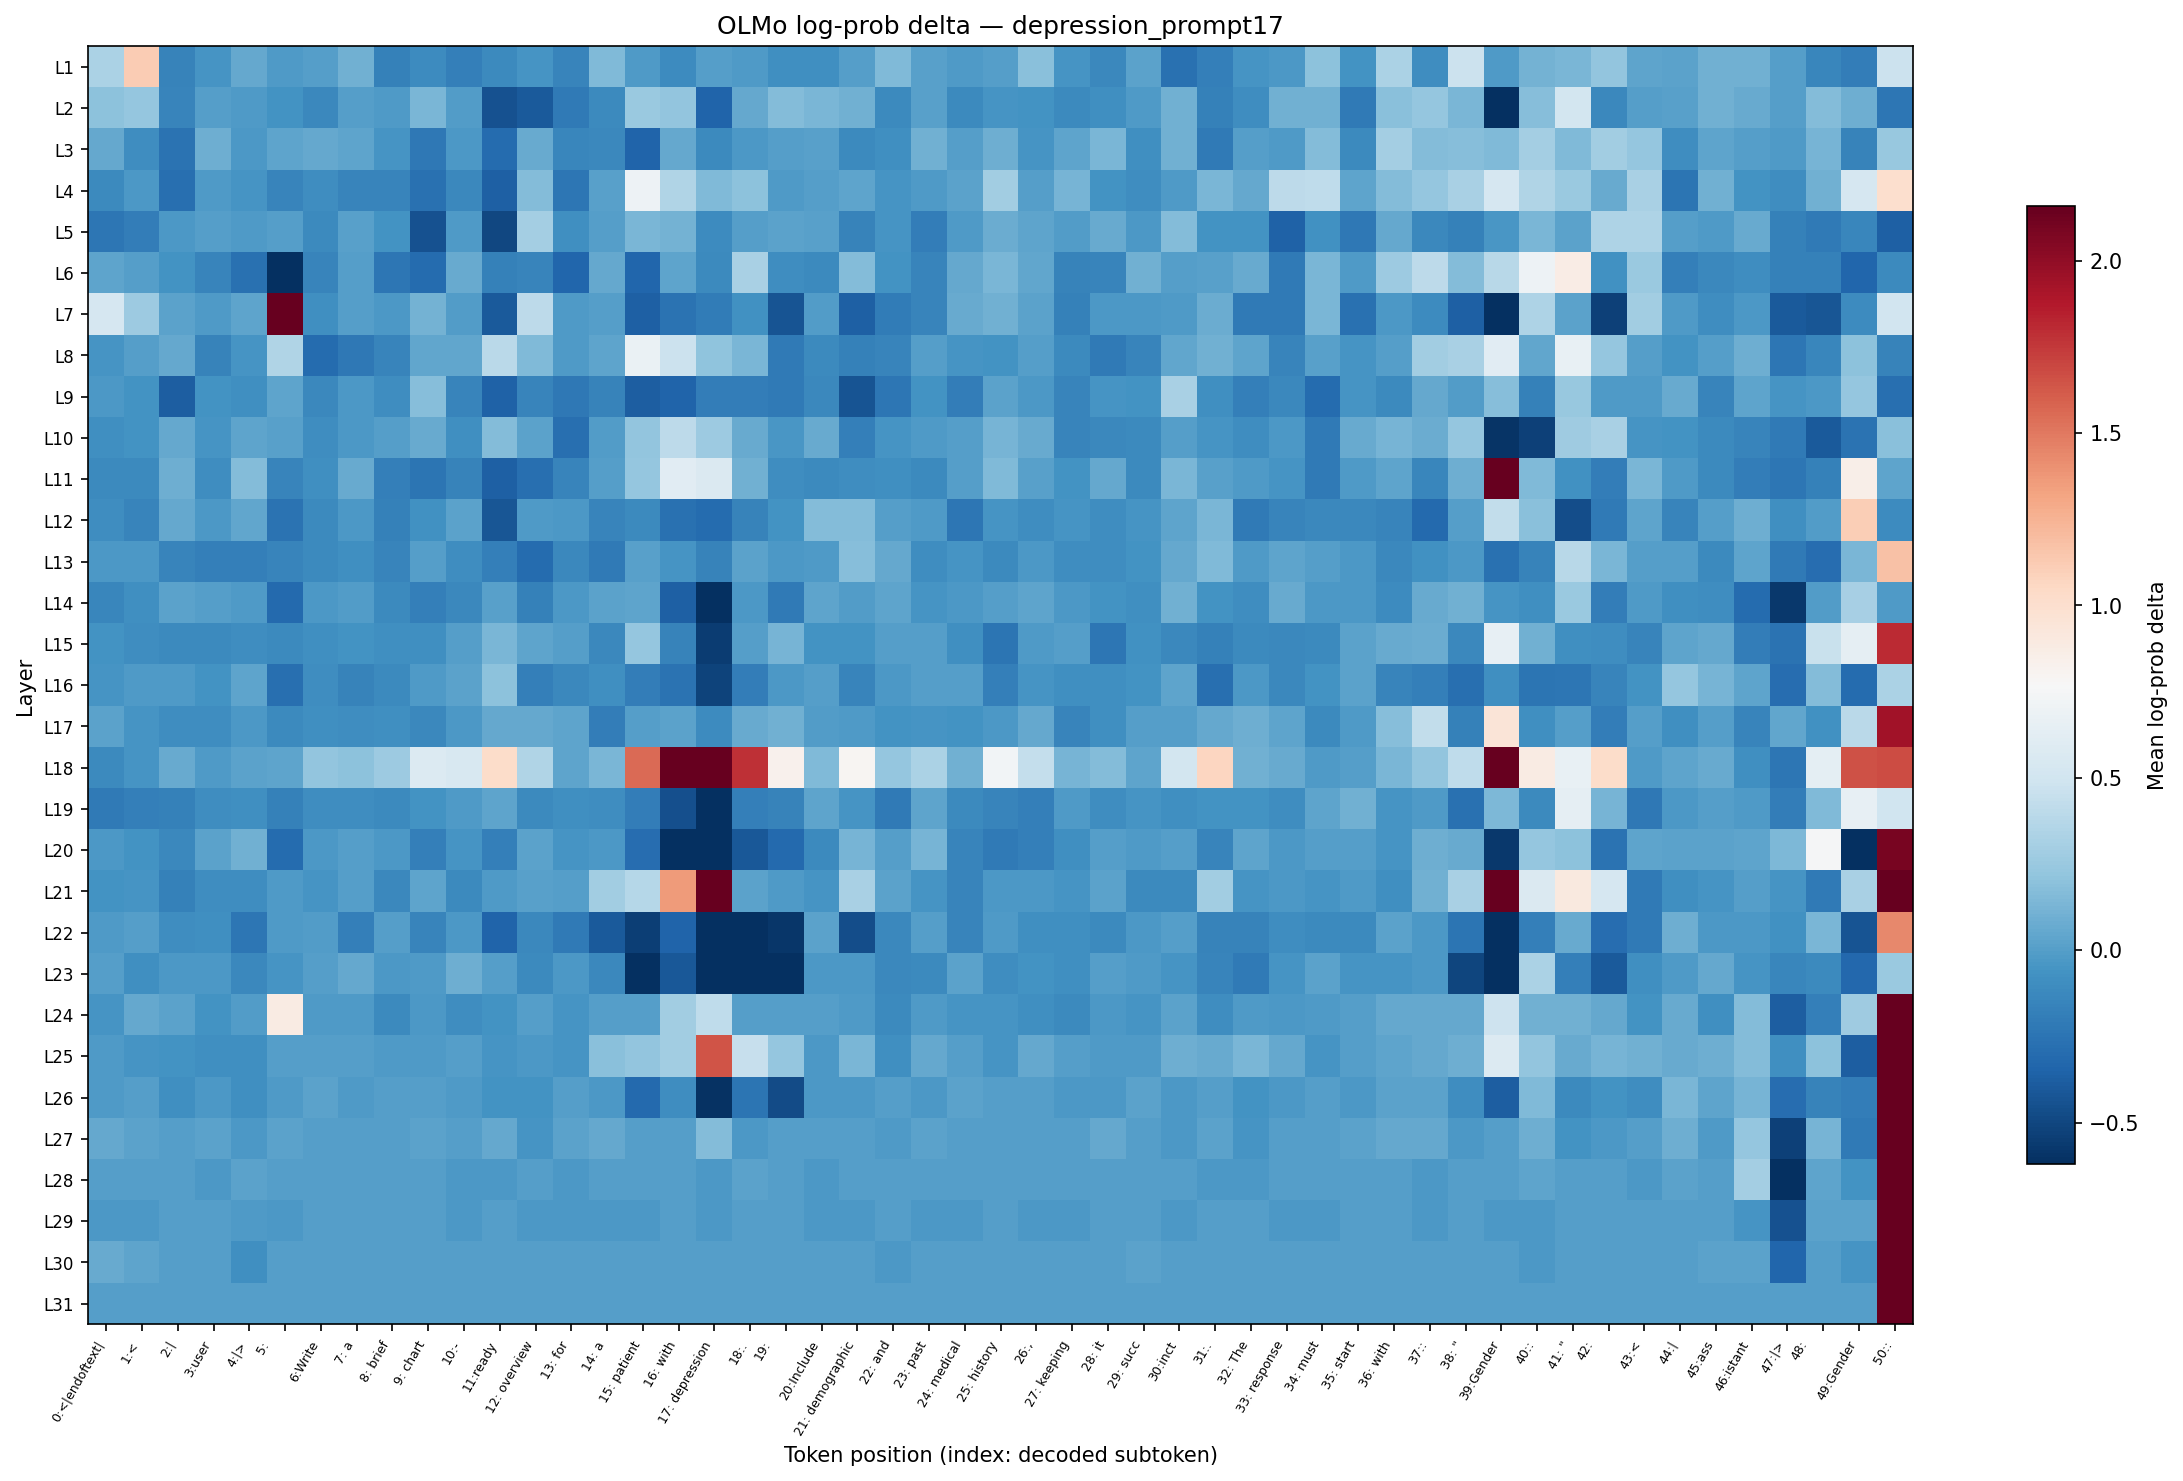

The table this chart was drawn from, first rows:
layer, 0:<|endoftext|, 1:<, 2:|, 3:user, 4:|>, 5:?, 6:Write, 7: a, 8: brief, 9: chart, 10:-, 11:ready, 12: overview, 13: for, 14: a, 15: patient, 16: with, 17: depression, 18:., 19:?, 20:Include, 21: demographic, 22: and
L1, 0.3273, 1.125, -0.1629, -0.05343, 0.06164, -0.02339, 0.005764, 0.1042, -0.1766, -0.1099, -0.1835, -0.1163, -0.05343, -0.1493, 0.155, -0.02339, -0.1034, 0.000000, -0.02339, -0.08439, -0.08439, 0.005764, 0.155
L2, 0.1938, 0.2266, -0.1493, 0.005764, -0.02339, -0.0657, -0.1294, 0.000000, -0.02339, 0.1299, -0.005797, -0.4393, -0.404, -0.2116, -0.1163, 0.2539, 0.222, -0.3411, 0.06164, 0.1648, 0.135, 0.09898, -0.1163
L3, 0.06164, -0.0907, -0.2555, 0.09373, -0.02933, 0.03966, 0.06164, 0.03966, -0.04735, -0.226, -0.0353, -0.3013, 0.07246, -0.1427, -0.1294, -0.3411, 0.0562, -0.1163, -0.0353, 0.005764, 0.01719, -0.1163, -0.08439
L4, -0.1163, -0.0353, -0.2781, -0.02339, -0.05343, -0.1493, -0.0907, -0.1493, -0.1493, -0.2705, -0.1294, -0.37, 0.1697, -0.2406, 0.01149, 0.6989, 0.348, 0.1599, 0.1986, -0.02339, 0.005764, 0.03409, -0.04735
L5, -0.2333, -0.1975, -0.0353, 0.005764, -0.02339, 0.000000, -0.1163, 0.01149, -0.0657, -0.4393, -0.01749, -0.4946, 0.2934, -0.08439, 0.000000, 0.135, 0.1094, -0.1099, 0.000000, 0.02849, 0.01719, -0.1561, -0.05343
L6, 0.03966, 0.005764, -0.05954, -0.1493, -0.2705, -0.9712, -0.1493, 0.005764, -0.2406, -0.3052, 0.06706, -0.1766, -0.1493, -0.333, 0.06164, -0.3371, 0.03409, -0.1163, 0.319, -0.0907, -0.1163, 0.1648, -0.05954
L7, 0.5371, 0.2584, 0.02849, -0.02339, 0.03966, 3.642, -0.08439, 0.000000, -0.02933, 0.1146, -0.005797, -0.3954, 0.3997, -0.01749, 0.005764, -0.37, -0.2629, -0.2045, -0.07812, -0.4303, -0.01163, -0.3658, -0.2045
L8, -0.05343, 0.005764, 0.06164, -0.1561, -0.04735, 0.348, -0.3052, -0.226, -0.1493, 0.05072, 0.05072, 0.3919, 0.1599, -0.02339, 0.03409, 0.6757, 0.4743, 0.208, 0.1299, -0.2116, -0.1163, -0.1766, -0.1493
L9, -0.0353, -0.0657, -0.3742, -0.0657, -0.08439, 0.03966, -0.1294, -0.02933, -0.0907, 0.1746, -0.1493, -0.3575, -0.1493, -0.226, -0.1629, -0.3742, -0.3411, -0.1904, -0.1904, -0.2116, -0.1294, -0.4348, -0.2333
L10, -0.08439, -0.0657, 0.06164, -0.05343, 0.03409, 0.01719, -0.09705, -0.0353, 0.000000, 0.07246, -0.08439, 0.1697, 0.02849, -0.2781, -0.005797, 0.222, 0.4074, 0.2672, 0.07246, -0.0413, 0.06706, -0.1835, -0.05343
L11, -0.1163, -0.1163, 0.09373, -0.09705, 0.1697, -0.1493, -0.08439, 0.06706, -0.1835, -0.248, -0.1629, -0.37, -0.2781, -0.1493, 0.000000, 0.2266, 0.6088, 0.5703, 0.09898, -0.09705, -0.1163, -0.0907, -0.08439
L12, -0.09705, -0.1493, 0.06164, -0.0353, 0.04521, -0.2555, -0.1163, -0.0353, -0.1766, -0.07812, 0.02849, -0.4215, -0.02339, -0.0353, -0.1493, -0.1163, -0.2705, -0.3013, -0.1561, -0.05954, 0.1648, 0.1648, 0.005764
L13, -0.0353, -0.02933, -0.1493, -0.1835, -0.1835, -0.1493, -0.1163, -0.08439, -0.1493, 0.005764, -0.09705, -0.1835, -0.3052, -0.1294, -0.2116, 0.01149, -0.04735, -0.1561, 0.02849, -0.0353, -0.02339, 0.1746, 0.06164
L14, -0.1427, -0.08439, 0.02849, 0.000000, -0.02339, -0.317, -0.02933, -0.005797, -0.1163, -0.1835, -0.1294, 0.01719, -0.1697, -0.02933, 0.02849, 0.03966, -0.37, -0.6261, -0.02933, -0.2116, 0.03409, -0.005797, 0.03966
L15, -0.05954, -0.0907, -0.1163, -0.1163, -0.09705, -0.1163, -0.08439, -0.0657, -0.08439, -0.08439, 0.005764, 0.135, 0.03966, 0.005764, -0.1229, 0.2266, -0.1629, -0.5481, 0.000000, 0.1248, -0.05954, -0.05954, 0.005764
L16, -0.04735, -0.01749, -0.02339, -0.05954, 0.03966, -0.2781, -0.09705, -0.1561, -0.1163, -0.02339, 0.02849, 0.1986, -0.1835, -0.1229, -0.08439, -0.1904, -0.2555, -0.5137, -0.1904, -0.02933, 0.000000, -0.1493, -0.0353
L17, 0.02849, -0.05343, -0.09705, -0.0907, -0.0353, -0.1163, -0.08439, -0.09705, -0.08439, -0.1294, -0.02933, 0.06164, 0.06164, 0.03409, -0.1904, 0.005764, 0.02849, -0.1034, 0.07246, 0.09898, -0.005797, -0.02339, -0.0657
L18, -0.1163, -0.05343, 0.06706, -0.02339, 0.02849, 0.03966, 0.2173, 0.1938, 0.2584, 0.5833, 0.5438, 1.023, 0.352, 0.03966, 0.1299, 1.557, 2.595, 8.493, 1.779, 0.8281, 0.155, 0.7921, 0.2312
L19, -0.2116, -0.1835, -0.1766, -0.09705, -0.08439, -0.1766, -0.09705, -0.09705, -0.1163, -0.0657, -0.02339, 0.03966, -0.1163, -0.08439, -0.09705, -0.1975, -0.4574, -0.6931, -0.1835, -0.1629, 0.03966, -0.05343, -0.2116
L20, -0.0353, -0.0657, -0.1294, 0.02849, 0.09898, -0.3052, -0.0353, 0.005764, -0.02933, -0.1835, -0.05343, -0.1835, 0.02849, -0.05343, -0.0353, -0.2858, -0.8095, -0.9712, -0.4084, -0.3091, -0.1163, 0.1248, 0.000000
L21, -0.0657, -0.05343, -0.1766, -0.09705, -0.09705, -0.02339, -0.05343, 0.000000, -0.1229, 0.03966, -0.1163, -0.02339, 0.01149, 0.000000, 0.2891, 0.3761, 1.364, 2.458, 0.02849, -0.02339, -0.05343, 0.3148, 0.02849
L22, -0.02339, 0.000000, -0.0907, -0.08439, -0.2406, -0.02339, -0.005797, -0.1835, 0.000000, -0.1493, -0.0353, -0.3411, -0.1294, -0.2188, -0.404, -0.5382, -0.3493, -1.183, -0.6647, -0.5889, 0.02849, -0.4665, -0.1229
L23, 0.000000, -0.08439, -0.0353, -0.0353, -0.1229, -0.05343, 0.000000, 0.06164, -0.02933, -0.02339, 0.09373, 0.000000, -0.1163, -0.0353, -0.1229, -0.6874, -0.4127, -1.393, -0.6931, -0.6207, -0.0353, -0.0353, -0.1294
L24, -0.05343, 0.0562, 0.02849, -0.0657, -0.005797, 0.8774, -0.02339, -0.02339, -0.1163, -0.0353, -0.09705, -0.0657, 0.000000, -0.05343, 0.000000, 0.000000, 0.2804, 0.4151, 0.000000, 0.000000, 0.000000, -0.02339, -0.1163
L25, -0.02339, -0.05343, -0.05954, -0.08439, -0.08439, 0.000000, 0.000000, 0.005764, -0.02339, -0.02339, 0.005764, -0.05343, -0.0353, -0.05343, 0.1842, 0.2173, 0.2891, 1.641, 0.4451, 0.2266, -0.02933, 0.135, -0.08439
L26, -0.02339, 0.005764, -0.08439, -0.0353, -0.08439, -0.02339, 0.02849, -0.02339, 0.000000, 0.005764, -0.02339, -0.0657, -0.0657, 0.000000, -0.0353, -0.3091, -0.0907, -0.6047, -0.248, -0.4712, -0.0353, -0.0353, 0.000000
L27, 0.06164, 0.02849, 0.000000, 0.02849, -0.0353, 0.02849, 0.000000, 0.000000, 0.000000, 0.02849, 0.000000, 0.06164, -0.05343, 0.02849, 0.06164, 0.000000, 0.000000, 0.1648, -0.0353, 0.000000, 0.000000, 0.000000, -0.02339
L28, 0.000000, 0.000000, 0.000000, -0.0353, 0.02849, 0.000000, 0.000000, 0.000000, 0.000000, 0.000000, -0.0353, -0.0353, 0.000000, -0.0353, 0.000000, 0.000000, 0.000000, -0.0353, 0.02849, 0.000000, -0.0353, 0.000000, 0.000000
L29, -0.0353, -0.0353, 0.000000, 0.000000, -0.02339, -0.0353, 0.000000, 0.000000, 0.000000, 0.000000, -0.0353, 0.000000, -0.0353, -0.0353, -0.0353, -0.0353, 0.000000, -0.0353, 0.000000, 0.000000, -0.0353, -0.0353, 0.000000
L30, 0.06706, 0.03409, 0.000000, 0.000000, -0.08439, 0.000000, 0.000000, 0.000000, 0.000000, 0.000000, 0.000000, 0.000000, 0.000000, 0.000000, 0.000000, 0.000000, 0.000000, 0.000000, 0.000000, 0.000000, 0.000000, 0.000000, -0.0353
L31, 0.000000, 0.000000, 0.000000, 0.000000, 0.000000, 0.000000, 0.000000, 0.000000, 0.000000, 0.000000, 0.000000, 0.000000, 0.000000, 0.000000, 0.000000, 0.000000, 0.000000, 0.000000, 0.000000, 0.000000, 0.000000, 0.000000, 0.000000
